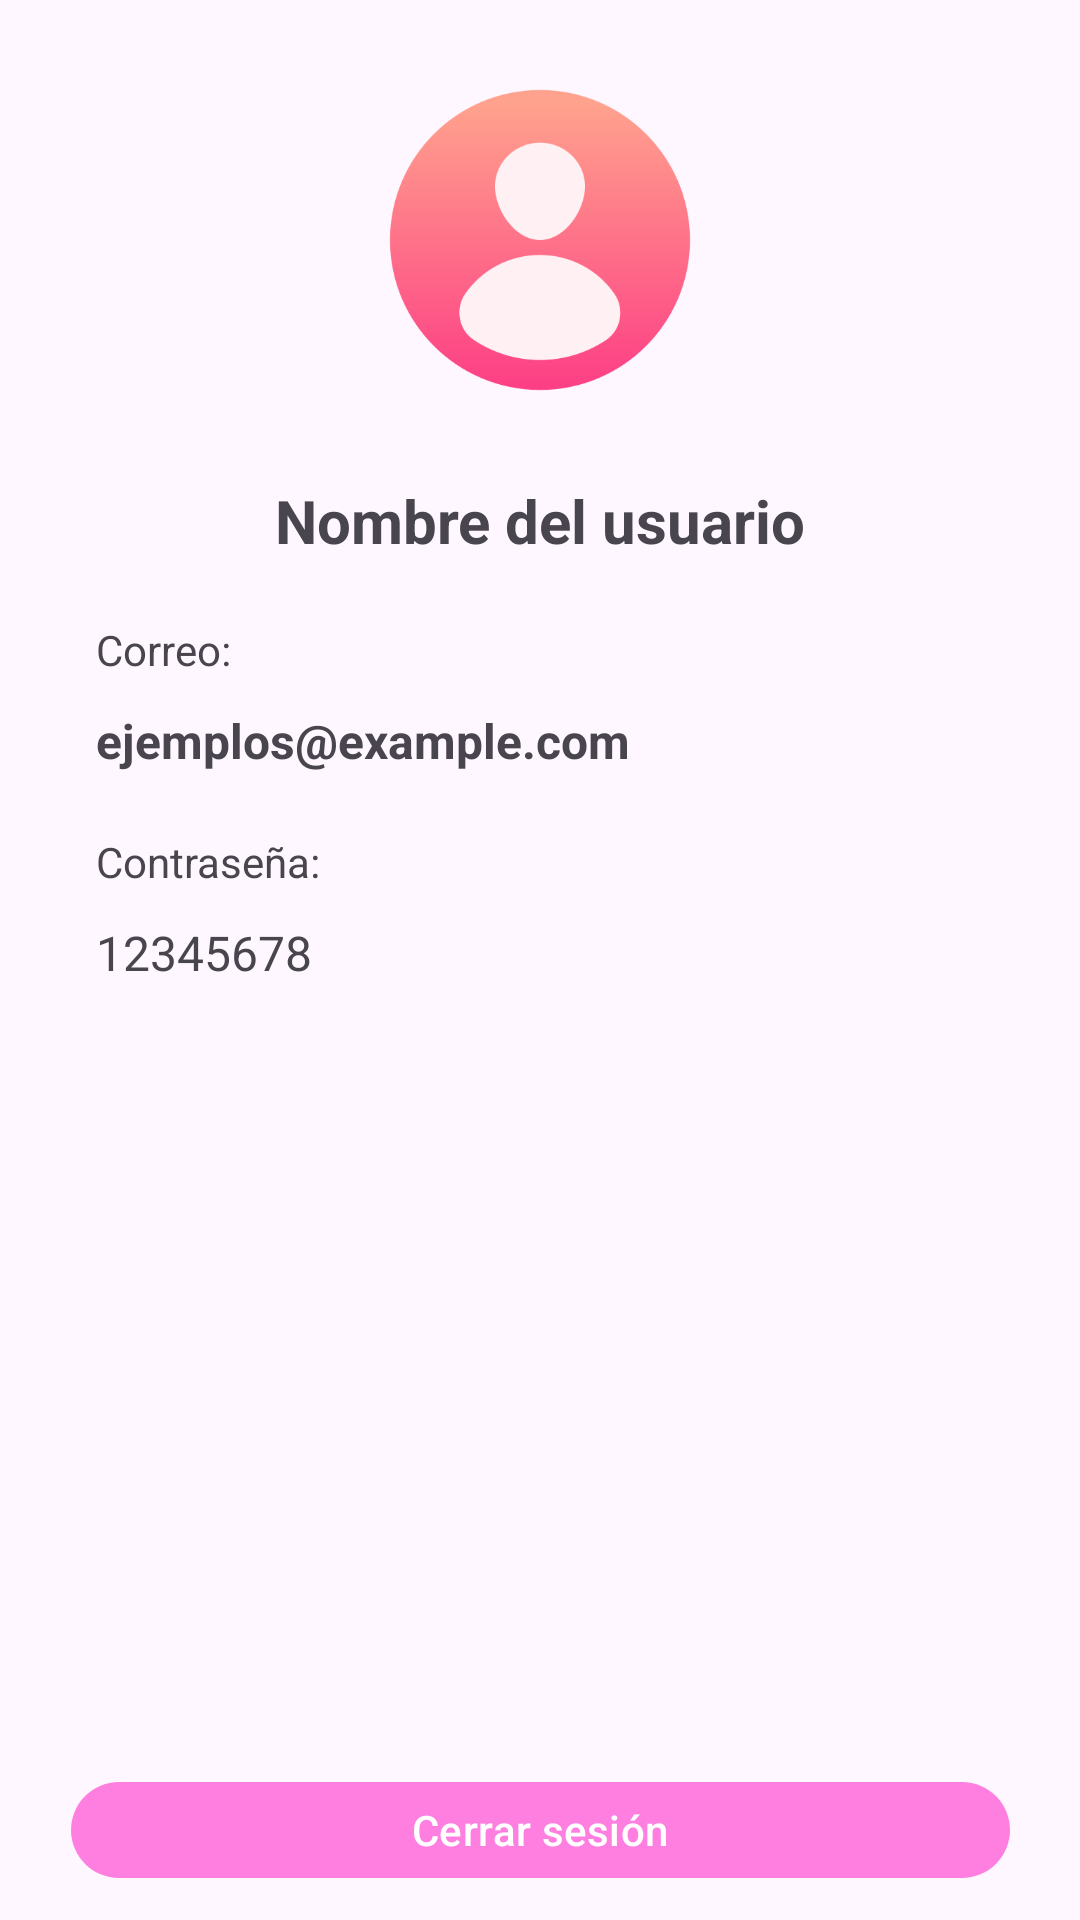

Here is an Android app screen rendered from its layout file. Give the layout XML and the strings, colors and styles it references.
<!-- AndroidManifest.xml: application theme Theme.Tarea3 -->
<!-- res/layout/fragment_perfil_usuario.xml -->
<?xml version="1.0" encoding="utf-8"?>
<androidx.constraintlayout.widget.ConstraintLayout xmlns:android="http://schemas.android.com/apk/res/android"
    xmlns:app="http://schemas.android.com/apk/res-auto"
    xmlns:tools="http://schemas.android.com/tools"
    android:id="@+id/main"
    android:layout_width="match_parent"
    android:layout_height="match_parent"
    android:layout_marginTop="?attr/actionBarSize"
    tools:context=".PerfilUsuario">

    
    <LinearLayout
        android:id="@+id/contenidoLayout"
        android:layout_width="0dp"
        android:layout_height="0dp"
        android:orientation="vertical"
        android:paddingBottom="16dp"
        app:layout_constraintTop_toTopOf="parent"
        app:layout_constraintBottom_toTopOf="@+id/btnCerrarSesion"
        app:layout_constraintStart_toStartOf="parent"
        app:layout_constraintEnd_toEndOf="parent">

        
        <ImageView
            android:id="@+id/fotoPerfil"
            android:layout_width="120dp"
            android:layout_height="120dp"
            android:layout_gravity="center_horizontal"
            android:layout_marginTop="20dp"
            android:contentDescription="Foto de perfil"
            android:scaleType="centerCrop"
            android:src="@drawable/ic_perfil" />

        
        <TextView
            android:id="@+id/nombreUsuario"
            android:layout_width="match_parent"
            android:layout_height="wrap_content"
            android:layout_marginStart="20dp"
            android:layout_marginEnd="20dp"
            android:layout_marginTop="20dp"
            android:gravity="center"
            android:text="@string/NombreUsuario"
            android:textSize="20sp"
            android:textStyle="bold" />

        
        <TextView
            android:id="@+id/emailLabel"
            android:layout_width="match_parent"
            android:layout_height="wrap_content"
            android:layout_marginStart="32dp"
            android:layout_marginTop="20dp"
            android:layout_marginEnd="32dp"
            android:text="@string/Correo"
            android:textSize="14sp" />

        <TextView
            android:id="@+id/emailText"
            android:layout_width="match_parent"
            android:layout_height="wrap_content"
            android:layout_marginStart="32dp"
            android:layout_marginTop="10dp"
            android:layout_marginEnd="32dp"
            android:text="@string/CorreoEjemplo"
            android:textSize="16sp"
            android:textStyle="bold" />

        
        <TextView
            android:id="@+id/passwordLabel"
            android:layout_width="match_parent"
            android:layout_height="wrap_content"
            android:layout_marginStart="32dp"
            android:layout_marginTop="20dp"
            android:layout_marginEnd="32dp"
            android:text="@string/Contraseña"
            android:textSize="14sp" />

        <TextView
            android:id="@+id/passwordText"
            android:layout_width="match_parent"
            android:layout_height="wrap_content"
            android:layout_marginStart="32dp"
            android:layout_marginTop="10dp"
            android:layout_marginEnd="32dp"
            android:text="@string/ContraseñaEjemplo"
            android:textSize="16sp" />
    </LinearLayout>

    
    <com.google.android.material.button.MaterialButton
        android:id="@+id/btnCerrarSesion"
        android:layout_width="313dp"
        android:layout_height="40dp"
        android:layout_marginBottom="10dp"
        android:text="@string/CerrarSesion"
        app:backgroundTint="@color/pink"
        app:layout_constraintBottom_toBottomOf="parent"
        app:layout_constraintStart_toStartOf="parent"
        app:layout_constraintEnd_toEndOf="parent" />

</androidx.constraintlayout.widget.ConstraintLayout>
<!-- resources referenced by this layout -->
<resources>
  <color name="pink">#FF7FE1</color>
  <!-- drawable ic_perfil: png bitmap (drawable, 15292 bytes) -->
  <string name="CerrarSesion">Cerrar sesión</string>
  <string name="Correo">Correo: </string>
  <string name="CorreoEjemplo">ejemplos@example.com</string>
  <string name="NombreUsuario">Nombre del usuario</string>
  <style name="Theme.Tarea3" parent="Base.Theme.Tarea3" />
  <style name="Base.Theme.Tarea3" parent="Theme.Material3.DayNight.NoActionBar">
          
          <item name="android:statusBarColor">@color/pink</item>
          
          <item name="android:windowTranslucentStatus">false</item>
          
          <item name="android:windowLightStatusBar">true</item>  
      </style>
</resources>
